Run: headless pygame with SDL's dummy video driver; simulated clock (each Clock.tick advances the game by its frame time, no real sleeping); random seed 0; keys injected as events and as key.get_pressed() state; no mouse input.
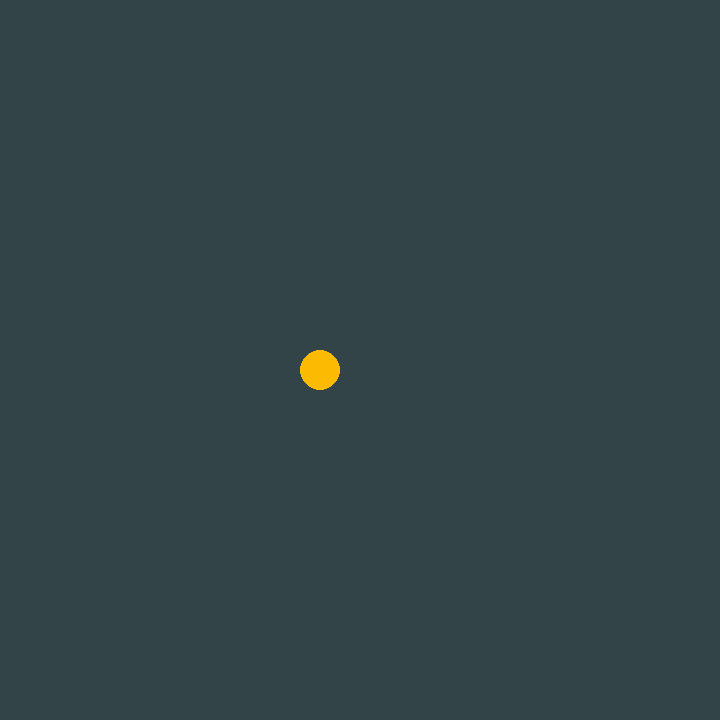
Frame 1 of 4 · flips 1–60 · no input
Frame 2 of 4 · flips 61–180 · tapped SPACE, RETURN · held RIGHT (→), D · screen unchanged from frame 1, image omitted
Frame 3 of 4 · flips 181–300 · held DOWN (↓), S · screen unchanged from frame 2, image omitted
Frame 4 of 4 · flips 301–420 · held LEFT (←), A, UP (↑), W · screen unchanged from frame 3, image omitted

The pygame program that drew these frames:

import pygame

pygame.init()
size = width, height = 720, 720
screen = pygame.display.set_mode(size)
center = width // 2, height // 2

all_sprites = pygame.sprite.Group()
other_balls = pygame.sprite.Group()
main_balls = pygame.sprite.Group()

TIMER_EVENT = pygame.USEREVENT + 1
pygame.time.set_timer(TIMER_EVENT, 700)


class MainBall(pygame.sprite.Sprite):
    def __init__(self, main_x, main_y, radius=20):
        super().__init__(all_sprites)
        self.add(main_balls)
        self.radius = radius
        self.image = pygame.Surface((radius * 2, radius * 2),
                                    pygame.SRCALPHA, 32)
        pygame.draw.circle(self.image, (252, 186, 3), (radius, radius), radius)
        self.rect = pygame.Rect(main_x, main_y, radius * 2, radius * 2)
        self.alpha = 0

    def update(self, *args):
        state_of_sprites = args[0]
        sprite_index = args[1]
        if state_of_sprites[sprite_index]:
            main_balls.sprites()[sprite_index].rect = main_balls.sprites()[
                sprite_index].rect.move(0, -6)


class OtherBall(pygame.sprite.Sprite):
    def __init__(self, x_coord, y_coord, radius=15):
        super().__init__(other_balls)
        self.x = x_coord
        self.y = y_coord
        self.r = radius
        self.add(other_balls)
        self.image = pygame.Surface((radius * 2, radius * 2), pygame.SRCALPHA,
                                    32)
        pygame.draw.circle(self.image, (63, 176, 196), (radius, radius),
                           radius)
        self.rect = pygame.Rect(self.x, self.y, radius * 2, radius * 2)
        self.alpha = 0
        self.vy = 0

    def update(self, *args):
        self.rect = self.rect.move(3, self.vy)
        if pygame.sprite.spritecollideany(self, main_balls):
            self.vy = 2


for i in range(5):
    MainBall(300, 350)


running_states = [0] * 20
clock = pygame.time.Clock()
main_ball_number = -1

running = True
while running:
    screen.fill((50, 68, 71))
    for event in pygame.event.get():
        if event.type == pygame.QUIT:
            running = False
        if event.type == pygame.KEYDOWN:
            if event.key == pygame.K_SPACE:
                main_ball_number += 1
                running_states[main_ball_number] = 1
        if event.type == TIMER_EVENT:
            print('Timer works well!')
            OtherBall(0, 150)
    all_sprites.draw(screen)
    other_balls.draw(screen)
    other_balls.update()
    main_balls.update(running_states, main_ball_number)
    pygame.display.flip()
    clock.tick(60)
pygame.quit()
